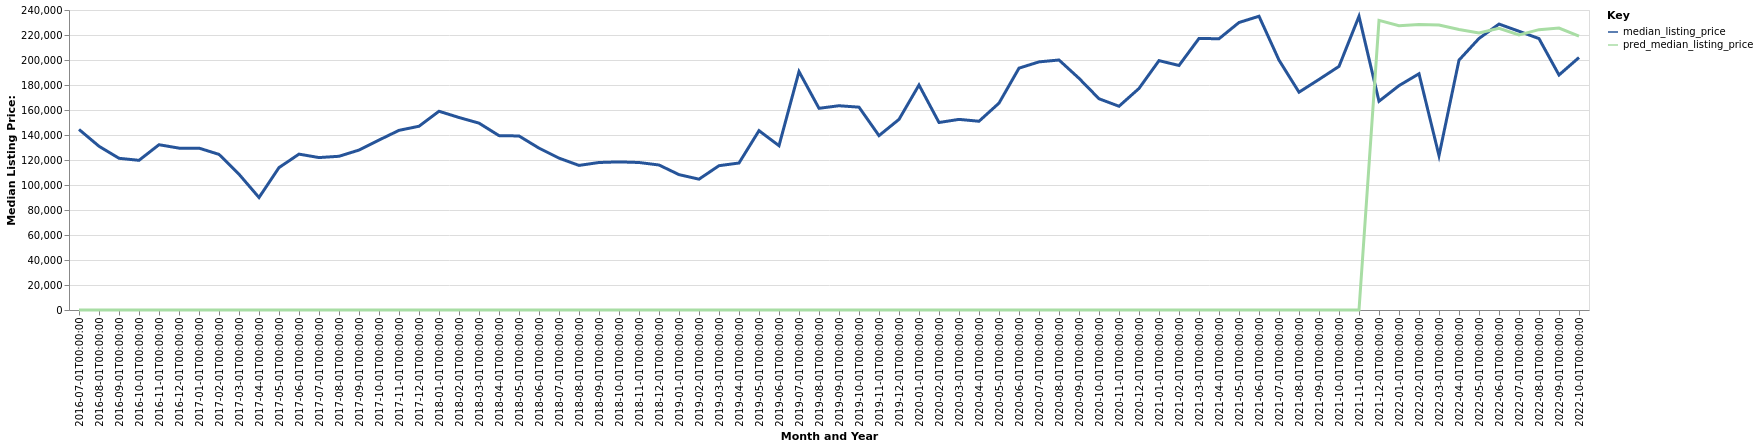

Values plotted in this chart, from the file beside it:
date, time_idx, median_listing_price, thirty_year_interest_rate_five, month, county_name, active_listing_count, pred_median_listing_price, month_year
2016-07-01, 0, 144455, 3.72, 7, Pearsall, TX, 13.0, 0, Jul-2016
2016-08-01, 1, 131000, 3.73, 8, Pearsall, TX, 13.0, 0, Aug-2016
2016-09-01, 2, 121369, 3.66, 9, Pearsall, TX, 12.0, 0, Sep-2016
2016-10-01, 3, 119738, 3.64, 10, Pearsall, TX, 14.0, 0, Oct-2016
2016-11-01, 4, 132231, 3.66, 11, Pearsall, TX, 14.0, 0, Nov-2016
2016-12-01, 5, 129500, 3.48, 12, Pearsall, TX, 18.0, 0, Dec-2016
2017-01-01, 6, 129500, 3.45, 1, Pearsall, TX, 17.0, 0, Jan-2017
2017-02-01, 7, 124494, 3.5, 2, Pearsall, TX, 19.0, 0, Feb-2017
2017-03-01, 8, 108625, 3.52, 3, Pearsall, TX, 21.0, 0, Mar-2017
2017-04-01, 9, 90000, 4.03, 4, Pearsall, TX, 17.0, 0, Apr-2017
2017-05-01, 10, 113925, 4.32, 5, Pearsall, TX, 19.0, 0, May-2017
2017-06-01, 11, 124700, 4.2, 6, Pearsall, TX, 20.0, 0, Jun-2017
2017-07-01, 12, 121950, 4.19, 7, Pearsall, TX, 21.0, 0, Jul-2017
2017-08-01, 13, 122975, 4.3, 8, Pearsall, TX, 23.0, 0, Aug-2017
2017-09-01, 14, 127950, 4.1, 9, Pearsall, TX, 26.0, 0, Sep-2017
2017-10-01, 15, 135950, 4.05, 10, Pearsall, TX, 29.0, 0, Oct-2017
2017-11-01, 16, 143725, 3.94, 11, Pearsall, TX, 26.0, 0, Nov-2017
2017-12-01, 17, 147000, 4.03, 12, Pearsall, TX, 22.0, 0, Dec-2017
2018-01-01, 18, 159000, 3.93, 1, Pearsall, TX, 20.0, 0, Jan-2018
2018-02-01, 19, 154000, 3.83, 2, Pearsall, TX, 16.0, 0, Feb-2018
2018-03-01, 20, 149500, 3.94, 3, Pearsall, TX, 13.0, 0, Mar-2018
2018-04-01, 21, 139500, 3.95, 4, Pearsall, TX, 12.0, 0, Apr-2018
2018-05-01, 22, 139225, 3.99, 5, Pearsall, TX, 9.0, 0, May-2018
2018-06-01, 23, 129500, 4.15, 6, Pearsall, TX, 11.0, 0, Jun-2018
2018-07-01, 24, 121500, 4.4, 7, Pearsall, TX, 23.0, 0, Jul-2018
2018-08-01, 25, 115675, 4.46, 8, Pearsall, TX, 27.0, 0, Aug-2018
2018-09-01, 26, 118000, 4.58, 9, Pearsall, TX, 29.0, 0, Sep-2018
2018-10-01, 27, 118500, 4.66, 10, Pearsall, TX, 30.0, 0, Oct-2018
2018-11-01, 28, 118000, 4.62, 11, Pearsall, TX, 29.0, 0, Nov-2018
2018-12-01, 29, 116000, 4.54, 12, Pearsall, TX, 29.0, 0, Dec-2018
2019-01-01, 30, 108300, 4.6, 1, Pearsall, TX, 28.0, 0, Jan-2019
2019-02-01, 31, 104664, 4.72, 2, Pearsall, TX, 18.0, 0, Feb-2019
2019-03-01, 32, 115446, 4.9, 3, Pearsall, TX, 19.0, 0, Mar-2019
2019-04-01, 33, 117599, 4.94, 4, Pearsall, TX, 21.0, 0, Apr-2019
2019-05-01, 34, 143475, 4.75, 5, Pearsall, TX, 18.0, 0, May-2019
2019-06-01, 35, 131450, 4.51, 6, Pearsall, TX, 16.0, 0, Jun-2019
2019-07-01, 36, 190750, 4.41, 7, Pearsall, TX, 14.0, 0, Jul-2019
2019-08-01, 37, 161364, 4.41, 8, Pearsall, TX, 20.0, 0, Aug-2019
2019-09-01, 38, 163409, 4.2, 9, Pearsall, TX, 19.0, 0, Sep-2019
2019-10-01, 39, 162273, 4.14, 10, Pearsall, TX, 19.0, 0, Oct-2019
2019-11-01, 40, 139500, 3.84, 11, Pearsall, TX, 22.0, 0, Nov-2019
2019-12-01, 41, 152500, 3.81, 12, Pearsall, TX, 22.0, 0, Dec-2019
2020-01-01, 42, 180000, 3.75, 1, Pearsall, TX, 22.0, 0, Jan-2020
2020-02-01, 43, 150000, 3.73, 2, Pearsall, TX, 23.0, 0, Feb-2020
2020-03-01, 44, 152500, 3.78, 3, Pearsall, TX, 23.0, 0, Mar-2020
2020-04-01, 45, 151000, 3.75, 4, Pearsall, TX, 23.0, 0, Apr-2020
2020-05-01, 46, 165500, 3.74, 5, Pearsall, TX, 19.0, 0, May-2020
2020-06-01, 47, 193475, 3.72, 6, Pearsall, TX, 17.0, 0, Jun-2020
2020-07-01, 48, 198500, 3.49, 7, Pearsall, TX, 16.0, 0, Jul-2020
2020-08-01, 49, 200000, 3.65, 8, Pearsall, TX, 16.0, 0, Aug-2020
2020-09-01, 50, 185350, 3.33, 9, Pearsall, TX, 17.0, 0, Sep-2020
2020-10-01, 51, 169000, 3.28, 10, Pearsall, TX, 18.0, 0, Oct-2020
2020-11-01, 52, 163000, 3.21, 11, Pearsall, TX, 17.0, 0, Nov-2020
2020-12-01, 53, 177250, 3.07, 12, Pearsall, TX, 14.0, 0, Dec-2020
2021-01-01, 54, 199500, 2.99, 1, Pearsall, TX, 13.0, 0, Jan-2021
2021-02-01, 55, 195625, 2.93, 2, Pearsall, TX, 14.0, 0, Feb-2021
2021-03-01, 56, 217250, 2.88, 3, Pearsall, TX, 13.0, 0, Mar-2021
2021-04-01, 57, 217000, 2.84, 4, Pearsall, TX, 15.0, 0, Apr-2021
2021-05-01, 58, 230000, 2.71, 5, Pearsall, TX, 14.0, 0, May-2021
2021-06-01, 59, 235000, 2.79, 6, Pearsall, TX, 11.0, 0, Jun-2021
... 16 more rows
